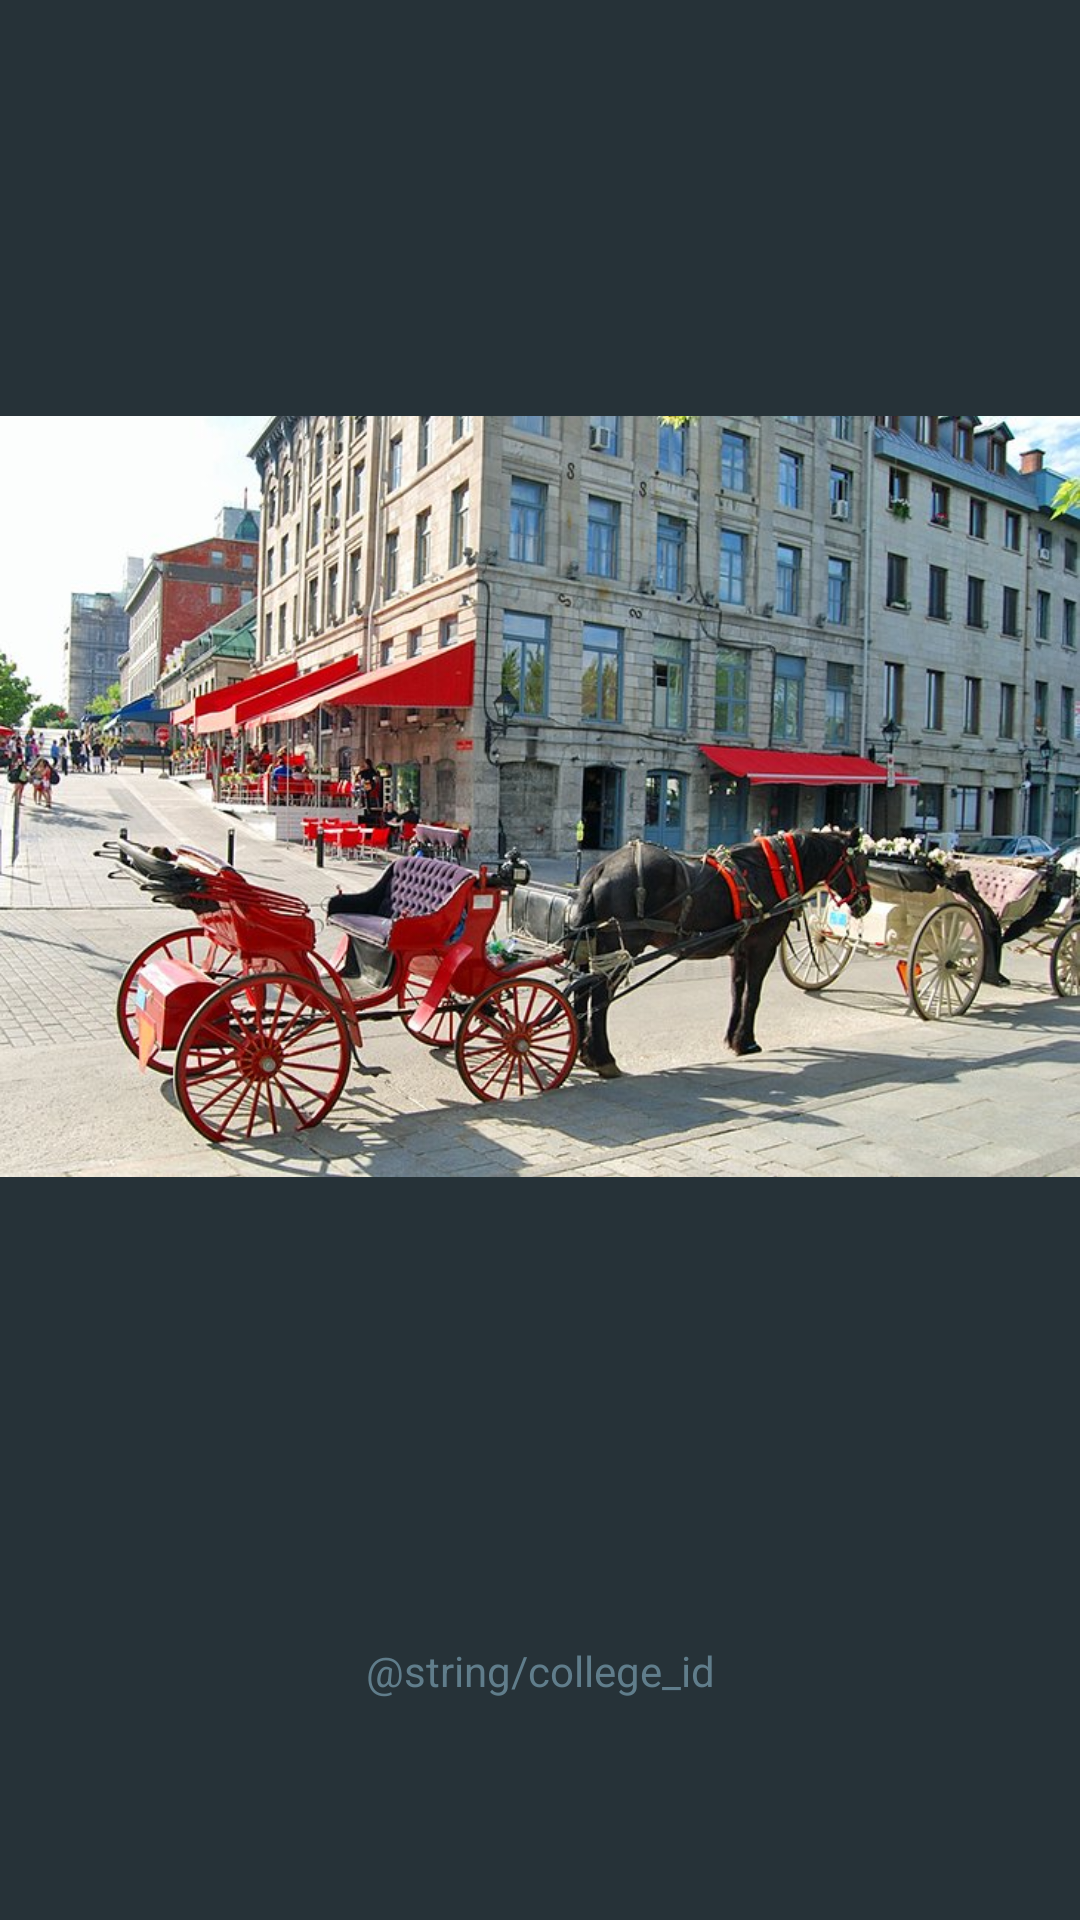

Here is an Android app screen rendered from its layout file. Give the layout XML and the strings, colors and styles it references.
<!-- AndroidManifest.xml: application theme AppTheme -->
<!-- res/layout/activity_splash.xml -->
<?xml version="1.0" encoding="utf-8"?>
<androidx.constraintlayout.widget.ConstraintLayout xmlns:android="http://schemas.android.com/apk/res/android"
    xmlns:app="http://schemas.android.com/apk/res-auto"
    xmlns:tools="http://schemas.android.com/tools"
    android:layout_width="match_parent"
    android:layout_height="match_parent"
    tools:context=".SplashActivity"
    android:background="@color/blue_grey_900">

    <ImageView
        android:id="@+id/imageView"
        android:layout_width="wrap_content"
        android:layout_height="wrap_content"
        android:layout_marginTop="8dp"
        android:src="@drawable/old_montreal"
        app:layout_constraintEnd_toEndOf="parent"
        app:layout_constraintHorizontal_bias="0.498"
        app:layout_constraintStart_toStartOf="parent"
        app:layout_constraintTop_toTopOf="parent"
        tools:srcCompat="@tools:sample/avatars" />

    <TextView
        android:id="@+id/textView"
        android:layout_width="wrap_content"
        android:layout_height="19dp"
        android:text="@string/college_id"
        android:textColor="@color/blue_grey_500"
        app:layout_constraintBottom_toBottomOf="parent"
        app:layout_constraintEnd_toEndOf="parent"
        app:layout_constraintStart_toStartOf="parent"
        app:layout_constraintTop_toBottomOf="@+id/imageView"
        app:layout_constraintVertical_bias="0.247" />
</androidx.constraintlayout.widget.ConstraintLayout>
<!-- resources referenced by this layout -->
<resources>
  <color name="blue_grey_500">#607D8B</color>
  <color name="blue_grey_900">#263238</color>
  <!-- drawable old_montreal: jpg bitmap (drawable, 130477 bytes) -->
  <style name="AppTheme" parent="Theme.MaterialComponents.DayNight.DarkActionBar">
          
          <item name="colorPrimary">@color/blue_grey_900</item>
          <item name="colorPrimaryDark">@color/blue_grey_900</item>
          <item name="colorAccent">@color/green_400</item>
      </style>
  <color name="green_400">#66BB6A</color>
</resources>
